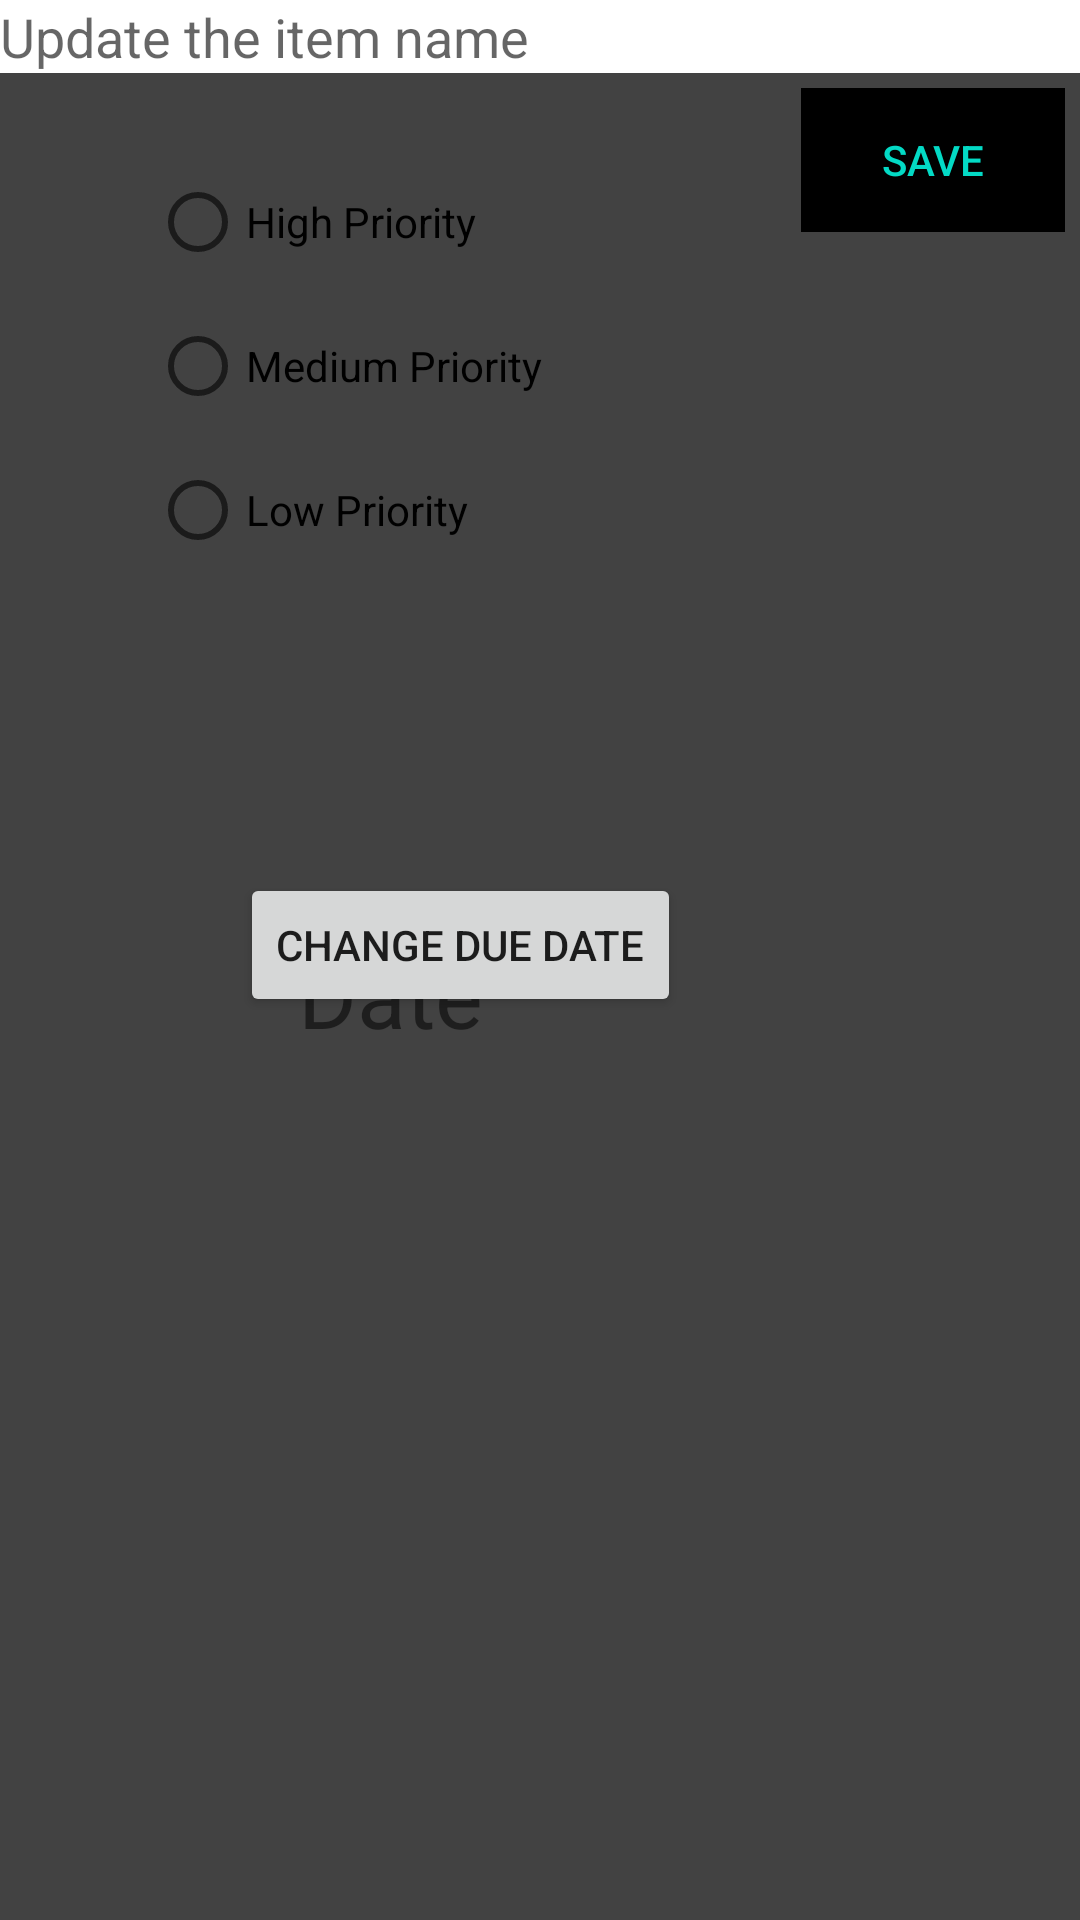

This screen was rendered from an Android layout file. Write that file and the resources it references.
<!-- AndroidManifest.xml: application theme Theme.SimpleToDoTest -->
<!-- res/layout/activity_edit.xml -->
<?xml version="1.0" encoding="utf-8"?>
<RelativeLayout xmlns:android="http://schemas.android.com/apk/res/android"
    xmlns:app="http://schemas.android.com/apk/res-auto"
    xmlns:tools="http://schemas.android.com/tools"
    android:layout_width="match_parent"
    android:layout_height="match_parent"
    android:orientation="vertical"
    android:background="@color/cardview_dark_background"
    tools:context=".EditActivity">

    <EditText
        android:id="@+id/etItem2"
        android:layout_width="match_parent"
        android:layout_height="wrap_content"
        android:background="@color/white"
        android:hint="Update the item name"
        android:inputType="text" />

    <TextView
        android:id="@+id/dateTextView"
        android:layout_width="wrap_content"
        android:layout_height="wrap_content"
        android:layout_alignParentTop="true"
        android:layout_alignParentEnd="true"
        android:layout_centerHorizontal="true"
        android:layout_marginTop="311dp"
        android:layout_marginEnd="199dp"
        android:text="Date"
        android:textSize="30sp" />

    <Button
        android:id="@+id/btnDate"
        android:layout_width="wrap_content"
        android:layout_height="wrap_content"
        android:layout_alignParentEnd="true"
        android:layout_alignParentBottom="true"
        android:layout_centerHorizontal="true"
        android:layout_marginEnd="133dp"
        android:layout_marginBottom="301dp"
        android:text="Change Due Date" />

    <Button
        android:id="@+id/btnSave"
        style="@style/Widget.AppCompat.Button.Borderless.Colored"
        android:layout_width="wrap_content"
        android:layout_height="wrap_content"
        android:layout_below="@+id/etItem2"
        android:layout_alignParentEnd="true"
        android:layout_marginTop="5dp"
        android:layout_marginEnd="5dp"
        android:background="@color/black"
        android:text="Save"
        app:iconTint="@color/black" />

    <RadioGroup
        android:layout_width="wrap_content"
        android:layout_height="161dp"
        android:layout_margin="50dp"
        android:orientation="vertical">

        <RadioButton
            android:id="@+id/cbHighPrio"
            android:layout_width="match_parent"
            android:layout_height="wrap_content"
            android:text="High Priority" />


        <RadioButton
            android:id="@+id/cbMediumPriority"
            android:layout_width="match_parent"
            android:layout_height="wrap_content"
            android:text="Medium Priority" />

        <RadioButton
            android:id="@+id/cbLowPrio"
            android:layout_width="match_parent"
            android:layout_height="wrap_content"
            android:text="Low Priority" />

    </RadioGroup>


</RelativeLayout>
<!-- resources referenced by this layout -->
<resources>
  <style name="Theme.SimpleToDoTest" parent="Theme.MaterialComponents.DayNight.DarkActionBar">
          
          <item name="colorPrimary">@color/purple_500</item>
          <item name="colorPrimaryVariant">@color/purple_700</item>
          <item name="colorOnPrimary">@color/white</item>
          
          <item name="colorSecondary">@color/teal_200</item>
          <item name="colorSecondaryVariant">@color/teal_700</item>
          <item name="colorOnSecondary">@color/black</item>
          
          <item name="android:statusBarColor" tools:targetApi="l">?attr/colorPrimaryVariant</item>
          
      </style>
  <!-- not gathered from this repository: default colours our renderer supplied (Android Studio template values) -->
  <color name="purple_500">#FF6200EE</color>
  <color name="purple_700">#FF3700B3</color>
  <color name="teal_200">#FF03DAC5</color>
  <color name="teal_700">#FF018786</color>
  <color name="black">#FF000000</color>
  <color name="white">#FFFFFFFF</color>
</resources>
